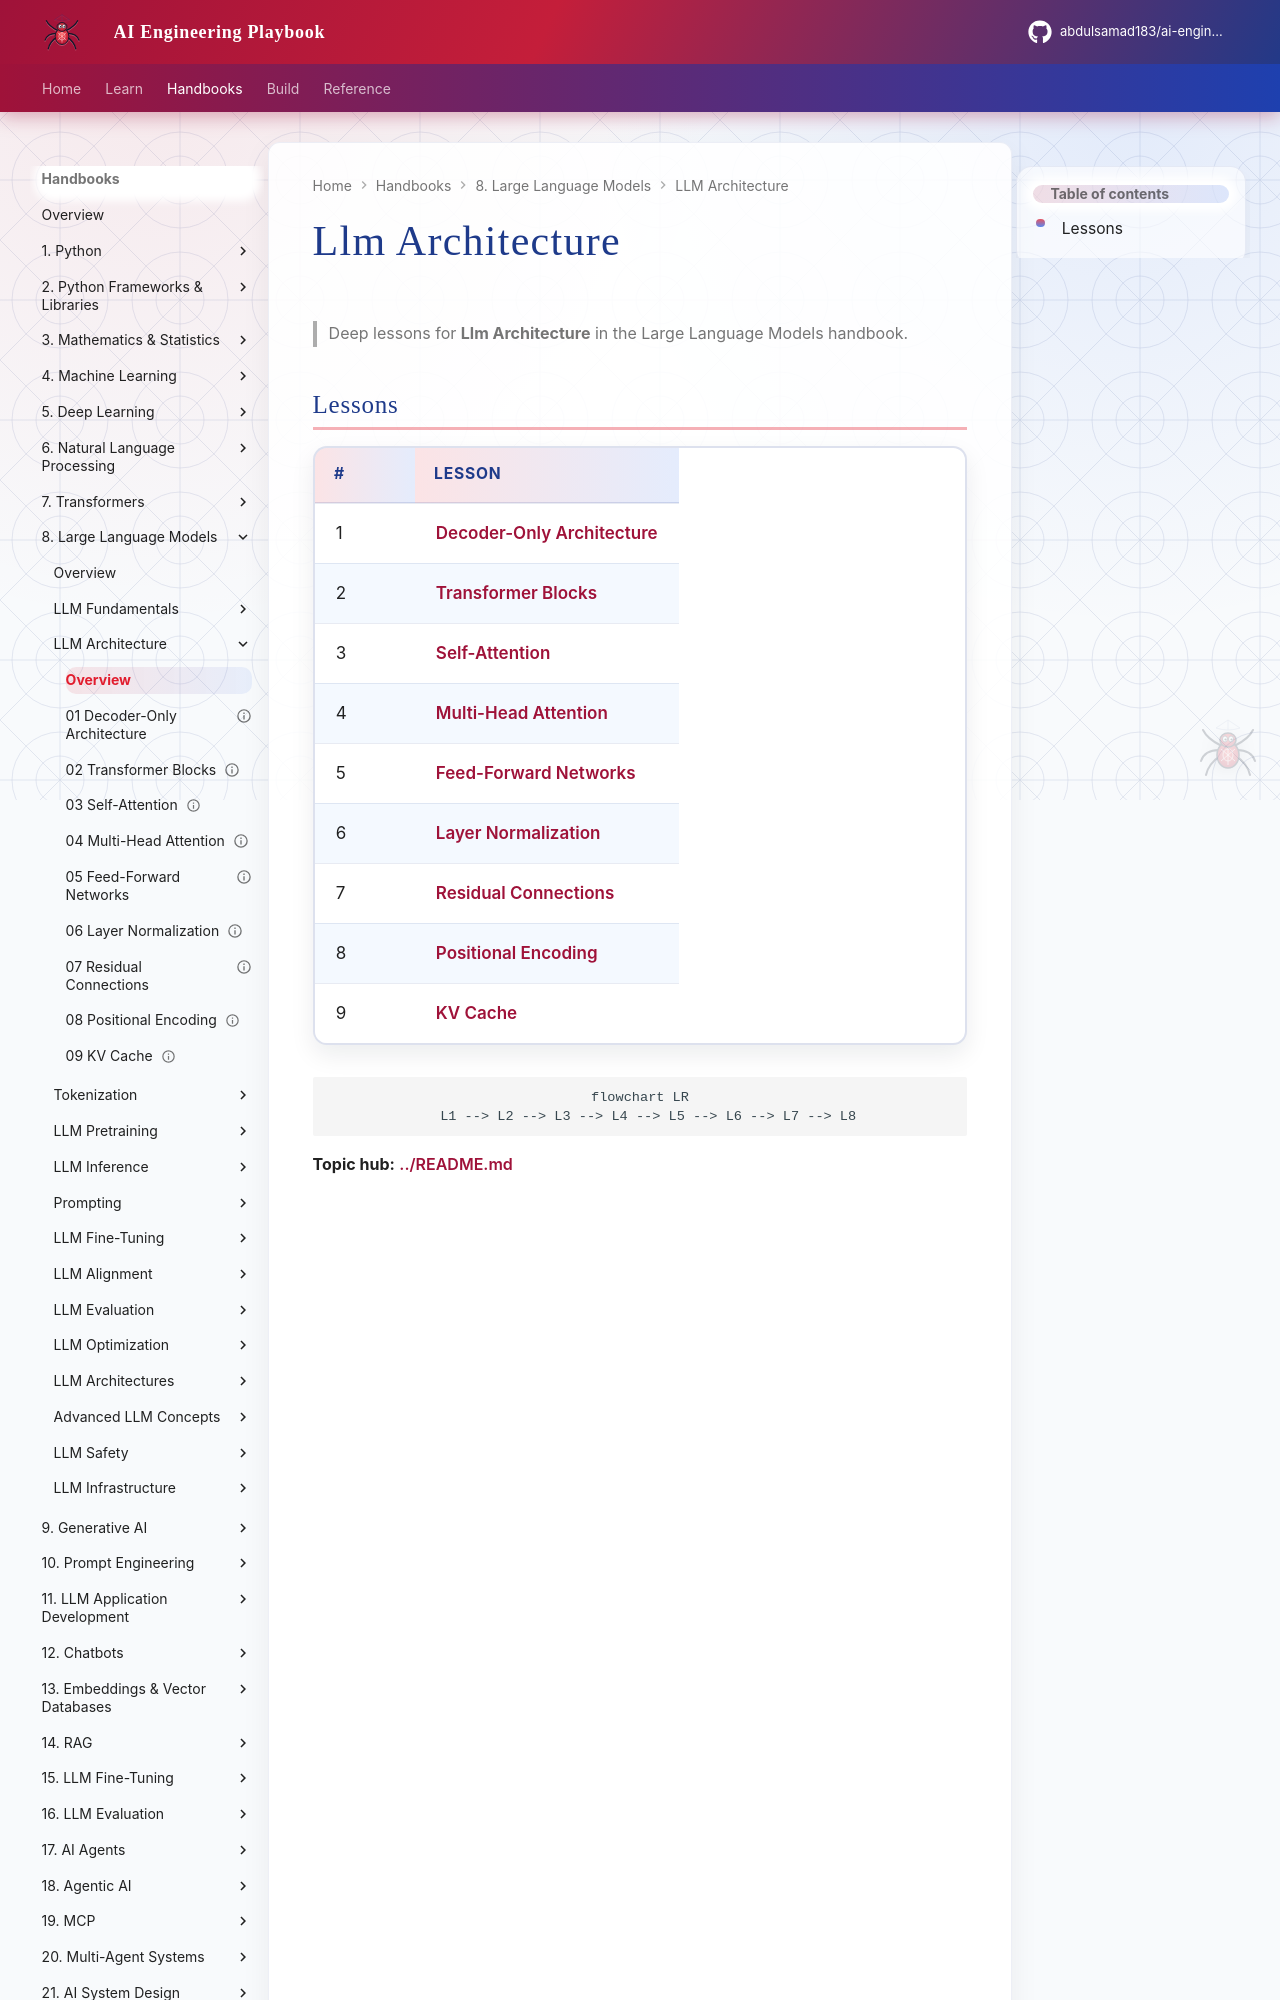

repository: abdulsamad183/ai-engineering-playbook · page: domains/llm-engineering/llm-architecture/index.html · generator: mkdocs

# Llm Architecture

> Deep lessons for **Llm Architecture** in the Large Language Models handbook.

## Lessons

| # | Lesson |
|---|--------|
| 1 | [Decoder-Only Architecture](01-decoder-only-architecture.md) |
| 2 | [Transformer Blocks](02-transformer-blocks.md) |
| 3 | [Self-Attention](03-self-attention.md) |
| 4 | [Multi-Head Attention](04-multi-head-attention.md) |
| 5 | [Feed-Forward Networks](05-feed-forward-networks.md) |
| 6 | [Layer Normalization](06-layer-normalization.md) |
| 7 | [Residual Connections](07-residual-connections.md) |
| 8 | [Positional Encoding](08-positional-encoding.md) |
| 9 | [KV Cache](09-kv-cache.md) |
